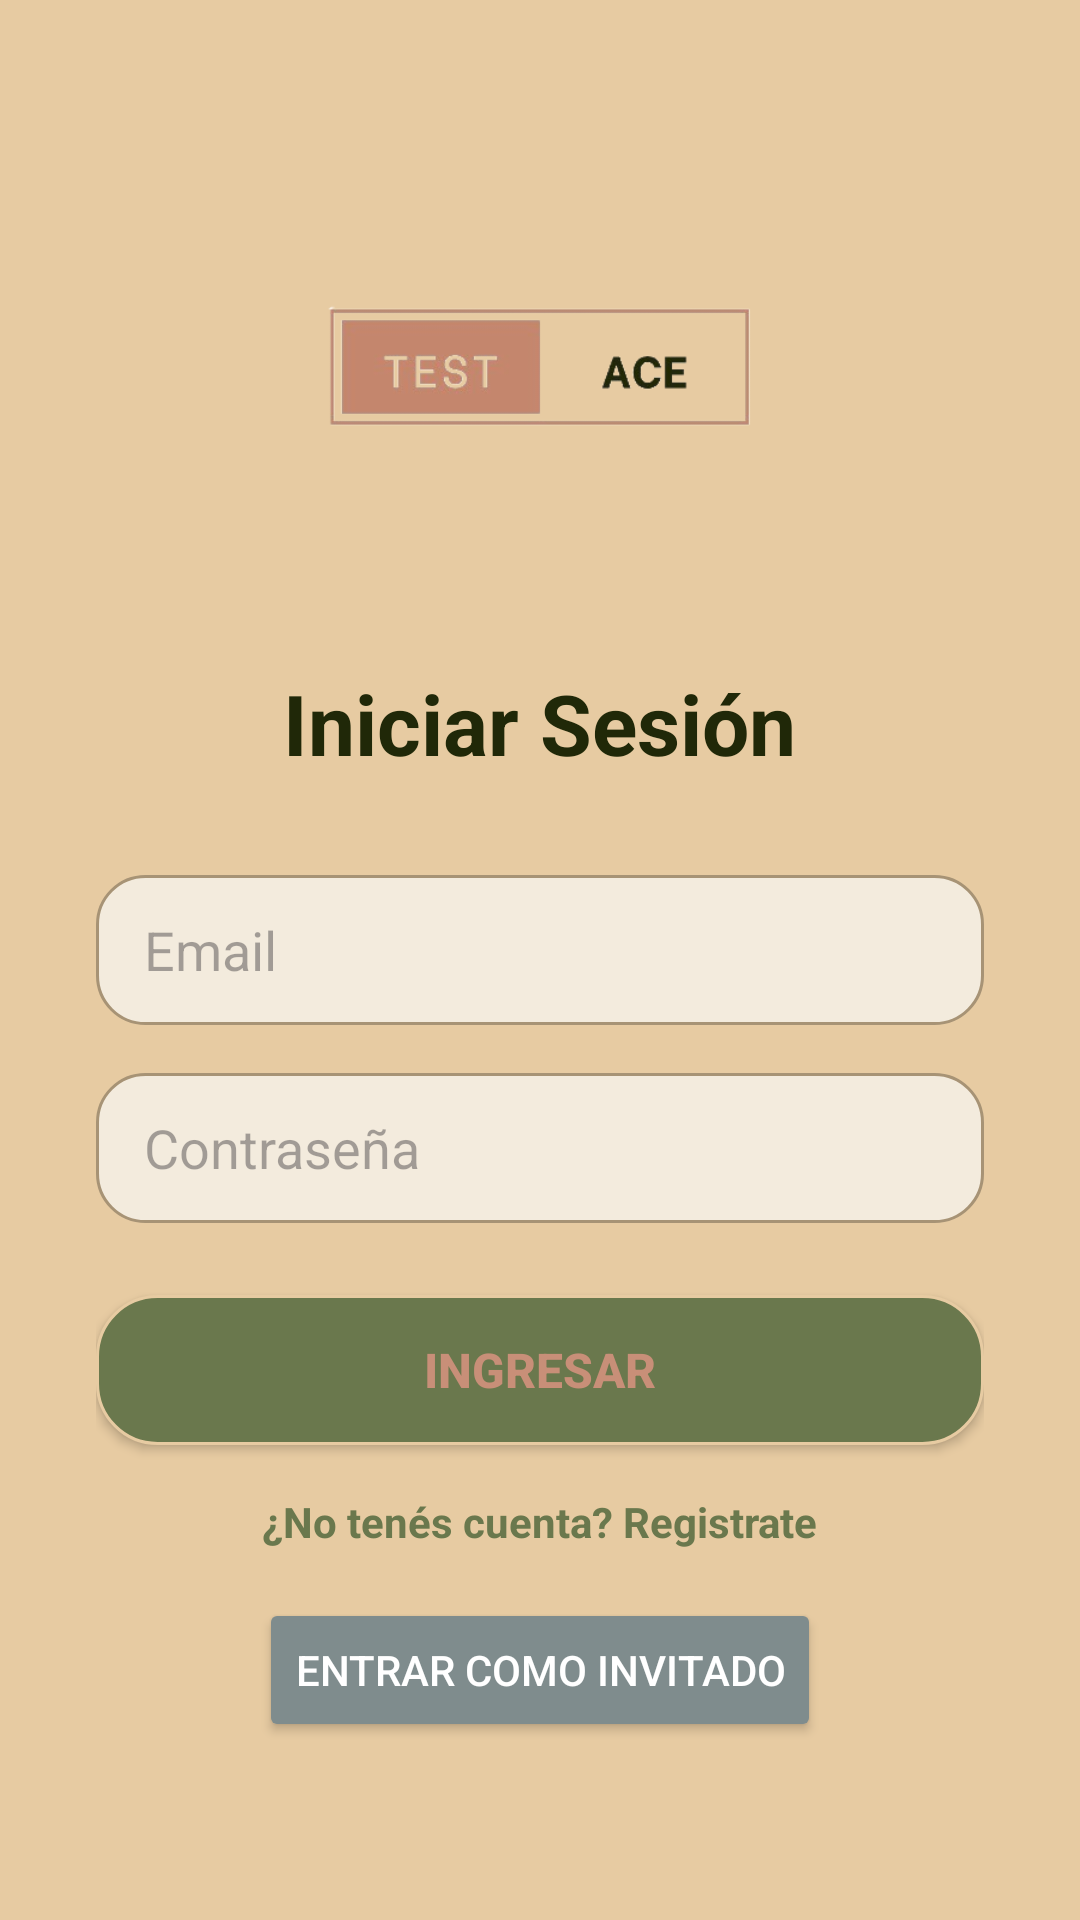

Write the Android layout XML for this screen, with the resource values it uses.
<!-- AndroidManifest.xml: application theme Theme.TestAceMovil -->
<!-- res/layout/activity_login.xml -->
<?xml version="1.0" encoding="utf-8"?>
<LinearLayout
    xmlns:android="http://schemas.android.com/apk/res/android"
    xmlns:app="http://schemas.android.com/apk/res-auto"

    android:layout_width="match_parent"
    android:layout_height="match_parent"
    android:orientation="vertical"
    android:gravity="center_horizontal"
    android:padding="32dp"
    android:background="@color/beige_claro">


    

    <ImageView
        android:id="@+id/ivLogo"
        android:layout_width="200dp"
        android:layout_height="wrap_content"
        android:layout_marginTop="-10dp"
        android:adjustViewBounds="true"
        android:contentDescription="@string/app_name"
        android:src="@drawable/logo_sin_fondo"
        app:layout_constraintEnd_toEndOf="parent"
        app:layout_constraintStart_toStartOf="parent"
        app:layout_constraintTop_toTopOf="parent" />

    <TextView
        android:layout_width="wrap_content"
        android:layout_height="wrap_content"
        android:text="Iniciar Sesión"
        android:textColor="@color/verde_oscuro"
        android:textSize="28sp"
        android:textStyle="bold"
        android:layout_marginBottom="32dp" />

    
    <EditText
        android:id="@+id/etUsuario"

        android:layout_width="match_parent"
        android:layout_height="50dp"
        android:hint="Email"
        android:inputType="textEmailAddress"
        android:paddingStart="16dp"
        android:paddingEnd="16dp"
        android:background="@drawable/bg_campo_contacto"
        android:textColor="@color/verde_oscuro"

        android:layout_marginBottom="16dp" />

    
    <EditText
        android:id="@+id/etPassword"

        android:layout_width="match_parent"
        android:layout_height="50dp"

        android:hint="Contraseña"
        android:inputType="textPassword"

        android:paddingStart="16dp"
        android:paddingEnd="16dp"

        android:background="@drawable/bg_campo_contacto"
        android:textColor="@color/verde_oscuro"

        android:layout_marginBottom="24dp" />

    
    <androidx.appcompat.widget.AppCompatButton
        android:id="@+id/btnLogin"

        android:layout_width="match_parent"
        android:layout_height="50dp"

        android:text="INGRESAR"
        android:textColor="@color/rosa_claro"
        android:textSize="16sp"
        android:textStyle="bold"
        android:background="@drawable/boton_login" />

    
    <TextView
        android:id="@+id/tvIrARegistro"
        android:layout_width="wrap_content"
        android:layout_height="wrap_content"
        android:layout_marginTop="16dp"
        android:text="¿No tenés cuenta? Registrate"
        android:textColor="@color/verde_claro"
        android:textStyle="bold"
        android:clickable="true"
        android:focusable="true" />

    <Button
        android:id="@+id/btnOmitirLogin"
        android:layout_width="wrap_content"
        android:layout_height="wrap_content"
        android:layout_margin="16dp"
        android:text="Entrar como invitado"
        android:backgroundTint="#7F8C8D"
        android:textColor="#FFFFFF"
        app:layout_constraintBottom_toBottomOf="parent"
        app:layout_constraintEnd_toEndOf="parent" />

</LinearLayout>
<!-- resources referenced by this layout -->
<resources>
  <color name="beige_claro">#e7cba2</color>
  <color name="rosa_claro">#C88F78</color>
  <color name="verde_claro">#6a784d</color>
  <color name="verde_oscuro">#202808</color>
  <!-- drawable bg_campo_contacto (drawable) -->
  <?xml version="1.0" encoding="utf-8"?>
  <selector xmlns:android="http://schemas.android.com/apk/res/android">
  
      
      <item android:state_focused="true">
          <shape android:shape="rectangle">
              <solid android:color="#F3EBDD" />
              <stroke android:width="2dp" android:color="@color/verde_claro" />
              <corners android:radius="16dp" />
          </shape>
      </item>
  
      
      <item>
          <shape android:shape="rectangle">
              <solid android:color="#F3EBDD" />
              <stroke android:width="1dp" android:color="@color/beige_oscuro" />
              <corners android:radius="16dp" />
          </shape>
      </item>
  </selector>
  <!-- drawable boton_login (drawable) -->
  <?xml version="1.0" encoding="utf-8"?>
  <shape
      xmlns:android="http://schemas.android.com/apk/res/android"
      android:shape="rectangle">
      
      <solid android:color="@color/verde_claro" />
      
      <corners android:radius="20dp" />
      
      <stroke android:width="1dp" android:color="@color/beige_claro" />
  </shape>
  <!-- drawable logo_sin_fondo: png bitmap (drawable, 24901 bytes) -->
  <string name="app_name">Test Ace Movil</string>
  <style name="Theme.TestAceMovil" parent="Base.Theme.TestAceMovil" />
  <color name="beige_oscuro">#a79375</color>
  <style name="Base.Theme.TestAceMovil" parent="Theme.Material3.DayNight.NoActionBar">
          
          
      </style>
</resources>
